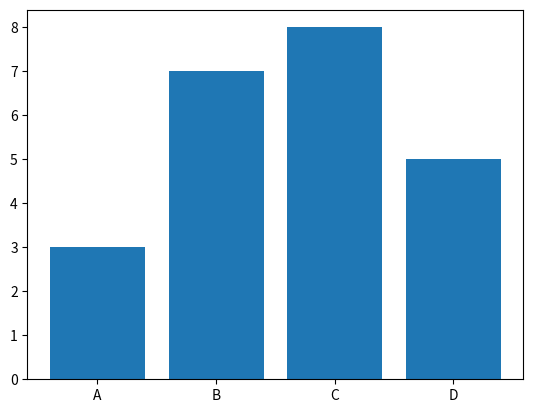

The matplotlib source for this figure:
import matplotlib.pyplot as plt

# x = [1, 2, 3, 4]
# y = [10, 20, 25, 30]

# plt.plot(x, y)
# plt.title("Line plot")
# plt.xlabel("time")
# plt.ylabel("value")
# plt.show()

categories = ["A", "B", "C", "D"]
values = [3, 7, 8, 5]
plt.bar(categories, values)
plt.show()
